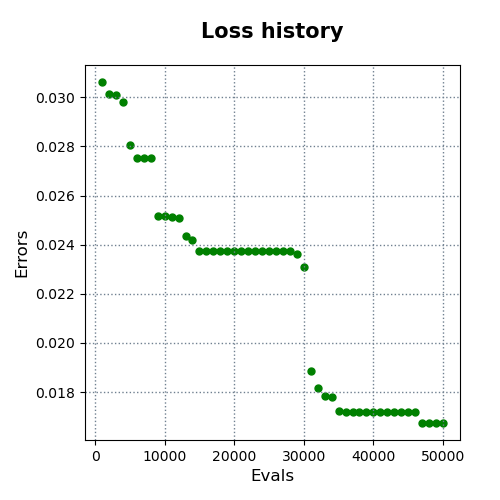

The file beside this chart, header and first rows:
evals, errors
1000, 0.03062
2000, 0.03015
3000, 0.03011
4000, 0.02982
5000, 0.02805
6000, 0.02755
7000, 0.02754
8000, 0.02754
9000, 0.02516
10000, 0.02516
11000, 0.02511
12000, 0.02509
13000, 0.02433
14000, 0.02417
15000, 0.02373
16000, 0.02373
17000, 0.02373
18000, 0.02373
19000, 0.02373
20000, 0.02373
21000, 0.02373
22000, 0.02373
23000, 0.02373
24000, 0.02373
25000, 0.02373
26000, 0.02373
27000, 0.02373
28000, 0.02373
29000, 0.0236
30000, 0.02307
31000, 0.01885
32000, 0.01817
33000, 0.01783
34000, 0.01782
35000, 0.01723
36000, 0.01721
37000, 0.01721
38000, 0.01721
39000, 0.01721
40000, 0.01721
41000, 0.01721
42000, 0.01721
43000, 0.01721
44000, 0.01721
45000, 0.01721
46000, 0.01721
47000, 0.01674
48000, 0.01674
49000, 0.01674
50000, 0.01674
